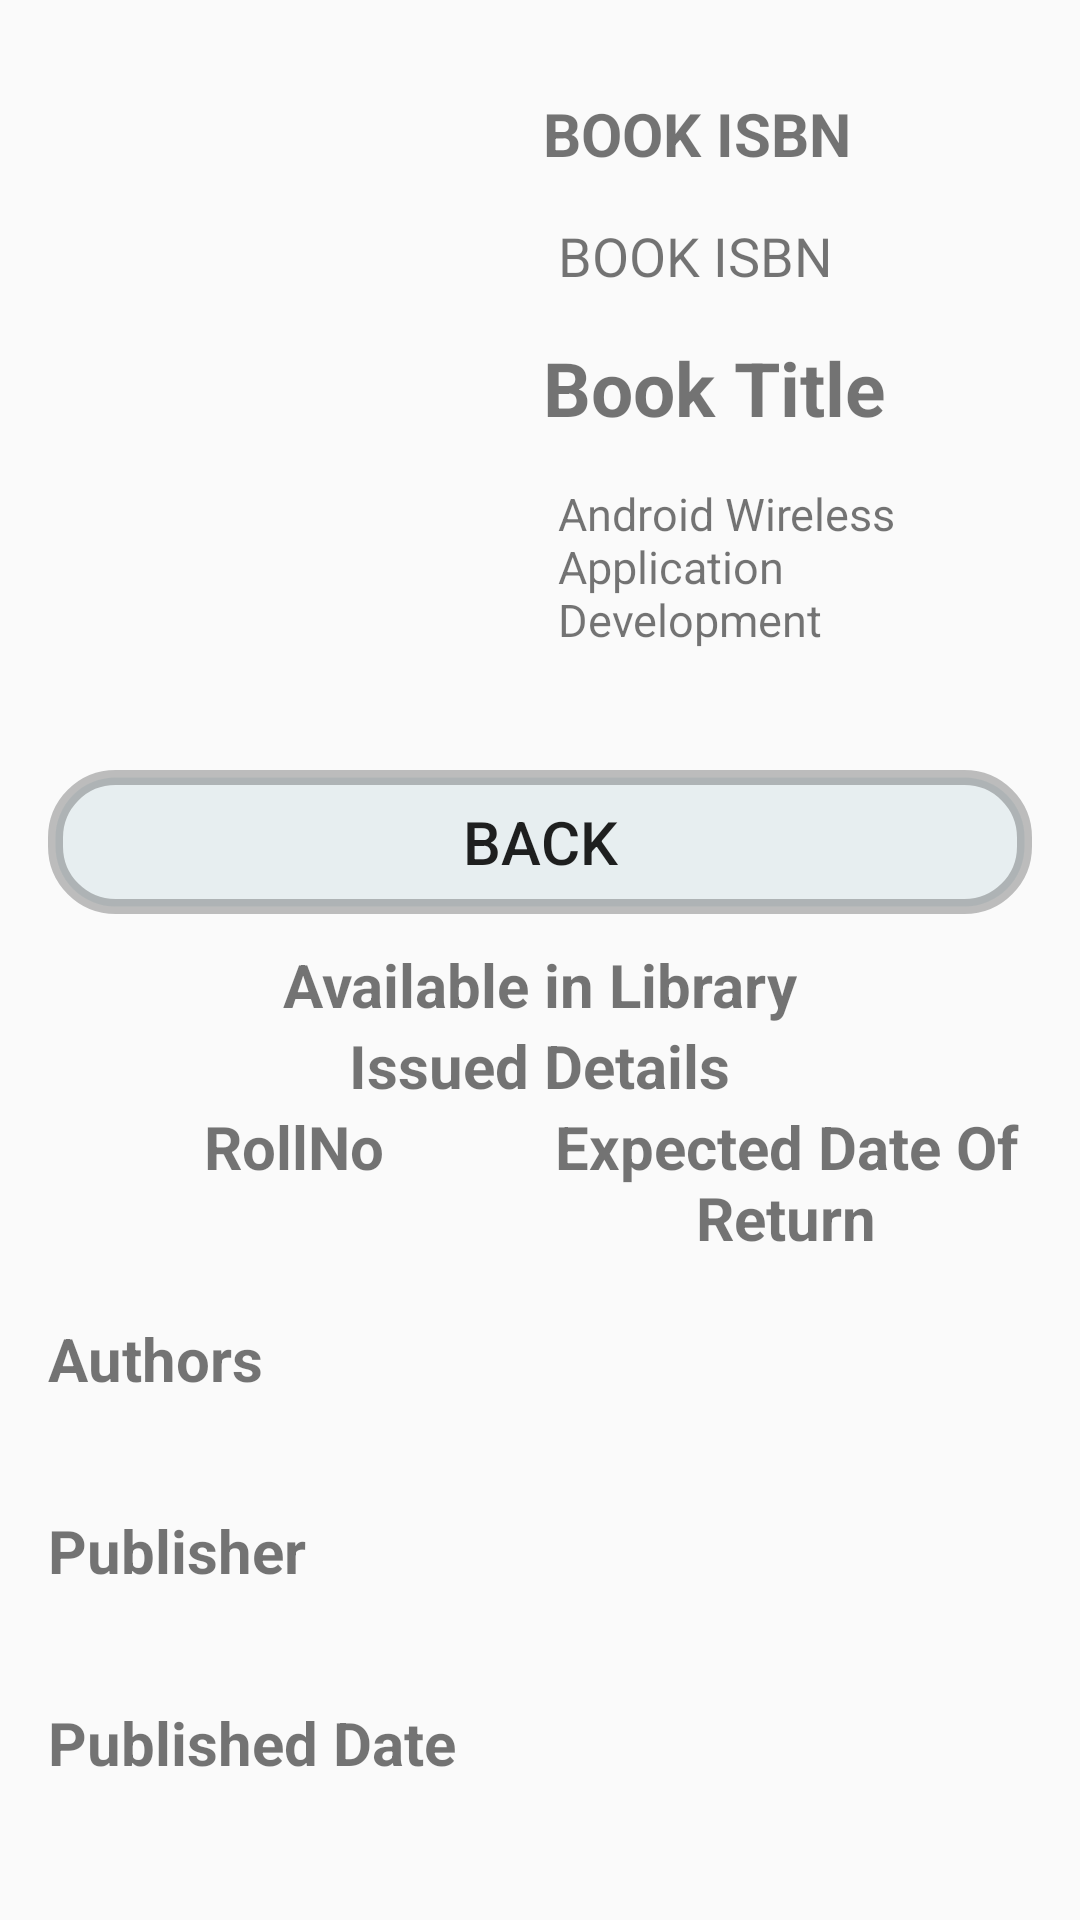

Write the Android layout XML for this screen, with the resource values it uses.
<!-- AndroidManifest.xml: application theme AppTheme -->
<!-- res/layout/activity_detail_search_result.xml -->
<RelativeLayout xmlns:android="http://schemas.android.com/apk/res/android"
    xmlns:tools="http://schemas.android.com/tools"
    android:layout_width="match_parent"
    android:layout_height="match_parent"
    android:paddingBottom="@dimen/activity_vertical_margin"
    android:paddingLeft="@dimen/activity_horizontal_margin"
    android:paddingRight="@dimen/activity_horizontal_margin"
    android:paddingTop="@dimen/activity_vertical_margin"
    tools:context="com.davlib.mylibrary.DetailSearchResult">

    <ScrollView
        android:layout_width="fill_parent"
        android:layout_height="wrap_content"
        android:scrollbarSize="0dp"
        android:scrollbars="none">

        <LinearLayout
            android:layout_width="fill_parent"
            android:layout_height="fill_parent"
            android:orientation="vertical">


            <LinearLayout
                android:layout_width="fill_parent"
                android:layout_height="wrap_content"
                android:orientation="horizontal">

                <ImageView
                    android:id="@+id/book_image"
                    android:layout_width="150dp"
                    android:layout_height="200dp"
                    android:src="@drawable/noimagefound" />

                <LinearLayout
                    android:layout_width="fill_parent"
                    android:layout_height="wrap_content"
                    android:orientation="vertical"
                    android:padding="10dp">

                    <TextView
                        android:layout_width="wrap_content"
                        android:layout_height="wrap_content"
                        android:padding="5dp"
                        android:text="BOOK ISBN"
                        android:textSize="20sp"
                        android:textStyle="bold" />

                    <TextView
                        android:id="@+id/mISBNLoad"
                        android:layout_width="wrap_content"
                        android:layout_height="wrap_content"
                        android:padding="10dp"
                        android:background="@drawable/blink_txt"
                        android:clickable="true"
                        android:onClick="CopyMyISBN"
                        android:text="BOOK ISBN"
                        android:textSize="18sp" />


                    <TextView
                        android:layout_width="wrap_content"
                        android:layout_height="wrap_content"
                        android:padding="5dp"
                        android:text="Book Title"
                        android:textSize="25sp"
                        android:textStyle="bold" />

                    <TextView
                        android:id="@+id/book_title"
                        android:layout_width="fill_parent"
                        android:layout_height="wrap_content"
                        android:padding="10dp"
                        android:text="Android Wireless Application Development"
                        android:textSize="15sp" />
                </LinearLayout>

            </LinearLayout>

            <LinearLayout
                android:layout_width="fill_parent"
                android:layout_height="wrap_content"
                android:layout_marginTop="20dp"
                android:layout_weight="100">

                <Button
                    android:id="@+id/go_back"
                    android:layout_width="fill_parent"
                    android:layout_height="wrap_content"
                    android:layout_weight="50"
                    android:background="@drawable/button_click"
                    android:elevation="20dp"
                    android:text="BACK"
                    android:textSize="20dp" />

            </LinearLayout>

            <LinearLayout
                android:layout_width="fill_parent"
                android:layout_height="wrap_content"
                android:orientation="vertical">

                <TextView
                    android:id="@+id/book_available"
                    android:layout_width="wrap_content"
                    android:layout_height="wrap_content"
                    android:layout_gravity="center"
                    android:layout_marginTop="10dp"
                    android:text="Available in Library"
                    android:textSize="20sp"
                    android:textStyle="bold" />

            </LinearLayout>

            <LinearLayout
                android:id="@+id/issued_details"
                android:layout_width="fill_parent"
                android:layout_height="wrap_content"
                android:orientation="vertical">

                <LinearLayout
                    android:layout_width="fill_parent"
                    android:layout_height="fill_parent"
                    android:gravity="center"
                    android:orientation="horizontal">

                    <TextView
                        android:layout_width="wrap_content"
                        android:layout_height="wrap_content"
                        android:layout_gravity="center"
                        android:text="Issued Details"
                        android:textSize="20sp"
                        android:textStyle="bold" />

                </LinearLayout>

                <LinearLayout
                    android:layout_width="fill_parent"
                    android:layout_height="fill_parent"
                    android:orientation="horizontal"
                    android:weightSum="50">

                    <TextView
                        android:layout_width="fill_parent"
                        android:layout_height="wrap_content"
                        android:layout_weight="25"
                        android:gravity="center"
                        android:text="RollNo"
                        android:textSize="20sp"
                        android:textStyle="bold" />

                    <TextView
                        android:layout_width="fill_parent"
                        android:layout_height="wrap_content"
                        android:layout_weight="25"
                        android:gravity="center"
                        android:text="Expected Date Of Return"
                        android:textSize="20sp"
                        android:textStyle="bold" />

                </LinearLayout>

                <LinearLayout
                    android:layout_width="fill_parent"
                    android:layout_height="wrap_content"
                    android:orientation="horizontal"
                    android:weightSum="50">

                    <ListView
                        android:id="@+id/reviewIssueRoll"
                        android:layout_width="fill_parent"
                        android:layout_height="10dp"
                        android:layout_weight="25" />

                    <ListView
                        android:id="@+id/reviewIssueDOR"
                        android:layout_width="fill_parent"
                        android:layout_height="10dp"
                        android:layout_weight="25" />
                </LinearLayout>

            </LinearLayout>

            <LinearLayout
                android:layout_width="fill_parent"
                android:layout_height="wrap_content"
                android:orientation="vertical">

                <TextView
                    android:layout_width="wrap_content"
                    android:layout_height="wrap_content"
                    android:layout_marginTop="10dp"
                    android:text="Authors"
                    android:textSize="20sp"
                    android:textStyle="bold" />

                <TextView
                    android:id="@+id/book_authors"
                    android:layout_width="fill_parent"
                    android:layout_height="wrap_content"
                    android:clickable="true"
                    android:elevation="20dp"
                    android:padding="5dp"
                    android:text=""
                    android:textSize="20sp" />
            </LinearLayout>

            <LinearLayout
                android:layout_width="fill_parent"
                android:layout_height="wrap_content"
                android:orientation="vertical">

                <TextView
                    android:layout_width="wrap_content"
                    android:layout_height="wrap_content"
                    android:text="Publisher"
                    android:textSize="20sp"
                    android:textStyle="bold" />

                <TextView
                    android:id="@+id/book_publisher"
                    android:layout_width="fill_parent"
                    android:layout_height="wrap_content"

                    android:padding="5dp"
                    android:text=""
                    android:textSize="20sp" />
            </LinearLayout>


            <LinearLayout
                android:layout_width="fill_parent"
                android:layout_height="wrap_content"
                android:orientation="vertical">

                <TextView
                    android:layout_width="wrap_content"
                    android:layout_height="wrap_content"
                    android:text="Published Date"
                    android:textSize="20sp"
                    android:textStyle="bold" />

                <TextView
                    android:id="@+id/book_published_date"
                    android:layout_width="fill_parent"
                    android:layout_height="wrap_content"
                    android:padding="5dp"
                    android:text=""
                    android:textSize="20sp" />
            </LinearLayout>

            <LinearLayout
                android:layout_width="fill_parent"
                android:layout_height="wrap_content"
                android:orientation="vertical">

                <TextView
                    android:layout_width="wrap_content"
                    android:layout_height="wrap_content"
                    android:text="Description"
                    android:textSize="20sp"
                    android:textStyle="bold" />

                <TextView
                    android:id="@+id/book_description"
                    android:layout_width="fill_parent"
                    android:layout_height="wrap_content"
                    android:padding="10dp"
                    android:text=""
                    android:textSize="20sp" />
            </LinearLayout>

        </LinearLayout>
    </ScrollView>

</RelativeLayout>
<!-- resources referenced by this layout -->
<resources>
  <dimen name="activity_horizontal_margin">16dp</dimen>
  <dimen name="activity_vertical_margin">16dp</dimen>
  <!-- drawable blink_txt (drawable) -->
  <?xml version="1.0" encoding="utf-8"?>
  <selector xmlns:android="http://schemas.android.com/apk/res/android">
      <item android:drawable="@drawable/blink_txt_click" android:state_pressed="true"></item>
  </selector>
  <!-- drawable button_click (drawable) -->
  <?xml version="1.0" encoding="utf-8"?>
  <selector xmlns:android="http://schemas.android.com/apk/res/android">
  <item android:drawable="@drawable/button_round_corner_click" android:state_pressed="true"></item>
  <item android:drawable="@drawable/button_round_corner"></item>
  </selector>
  <style name="AppTheme" parent="Theme.AppCompat.Light">
          
      </style>
  <!-- drawable blink_txt_click (drawable) -->
  <?xml version="1.0" encoding="utf-8"?>
  <shape xmlns:android="http://schemas.android.com/apk/res/android">
      <solid android:color="#3a272a33" />
      <stroke
          android:width="3dp"
          android:color="#15443639" />
  
  </shape>
  <!-- drawable button_round_corner_click (drawable) -->
  <?xml version="1.0" encoding="utf-8"?>
  <shape xmlns:android="http://schemas.android.com/apk/res/android">
      <solid android:color="#5060683b" />
      <stroke
          android:width="3dp"
          android:color="#95443639" />
      <corners
          android:topLeftRadius="18dp"
          android:topRightRadius="18dp"
          android:bottomLeftRadius="18dp"
          android:bottomRightRadius="18dp"
          />
  </shape>
  <!-- drawable button_round_corner (drawable) -->
  <?xml version="1.0" encoding="utf-8"?>
  <shape xmlns:android="http://schemas.android.com/apk/res/android">
      <solid android:color="#80d6e3e8" />
      <stroke
          android:width="5dp"
          android:color="#3f000000" />
      <corners
          android:topLeftRadius="20dp"
          android:topRightRadius="20dp"
          android:bottomLeftRadius="20dp"
          android:bottomRightRadius="20dp"
          />
  </shape>
</resources>
